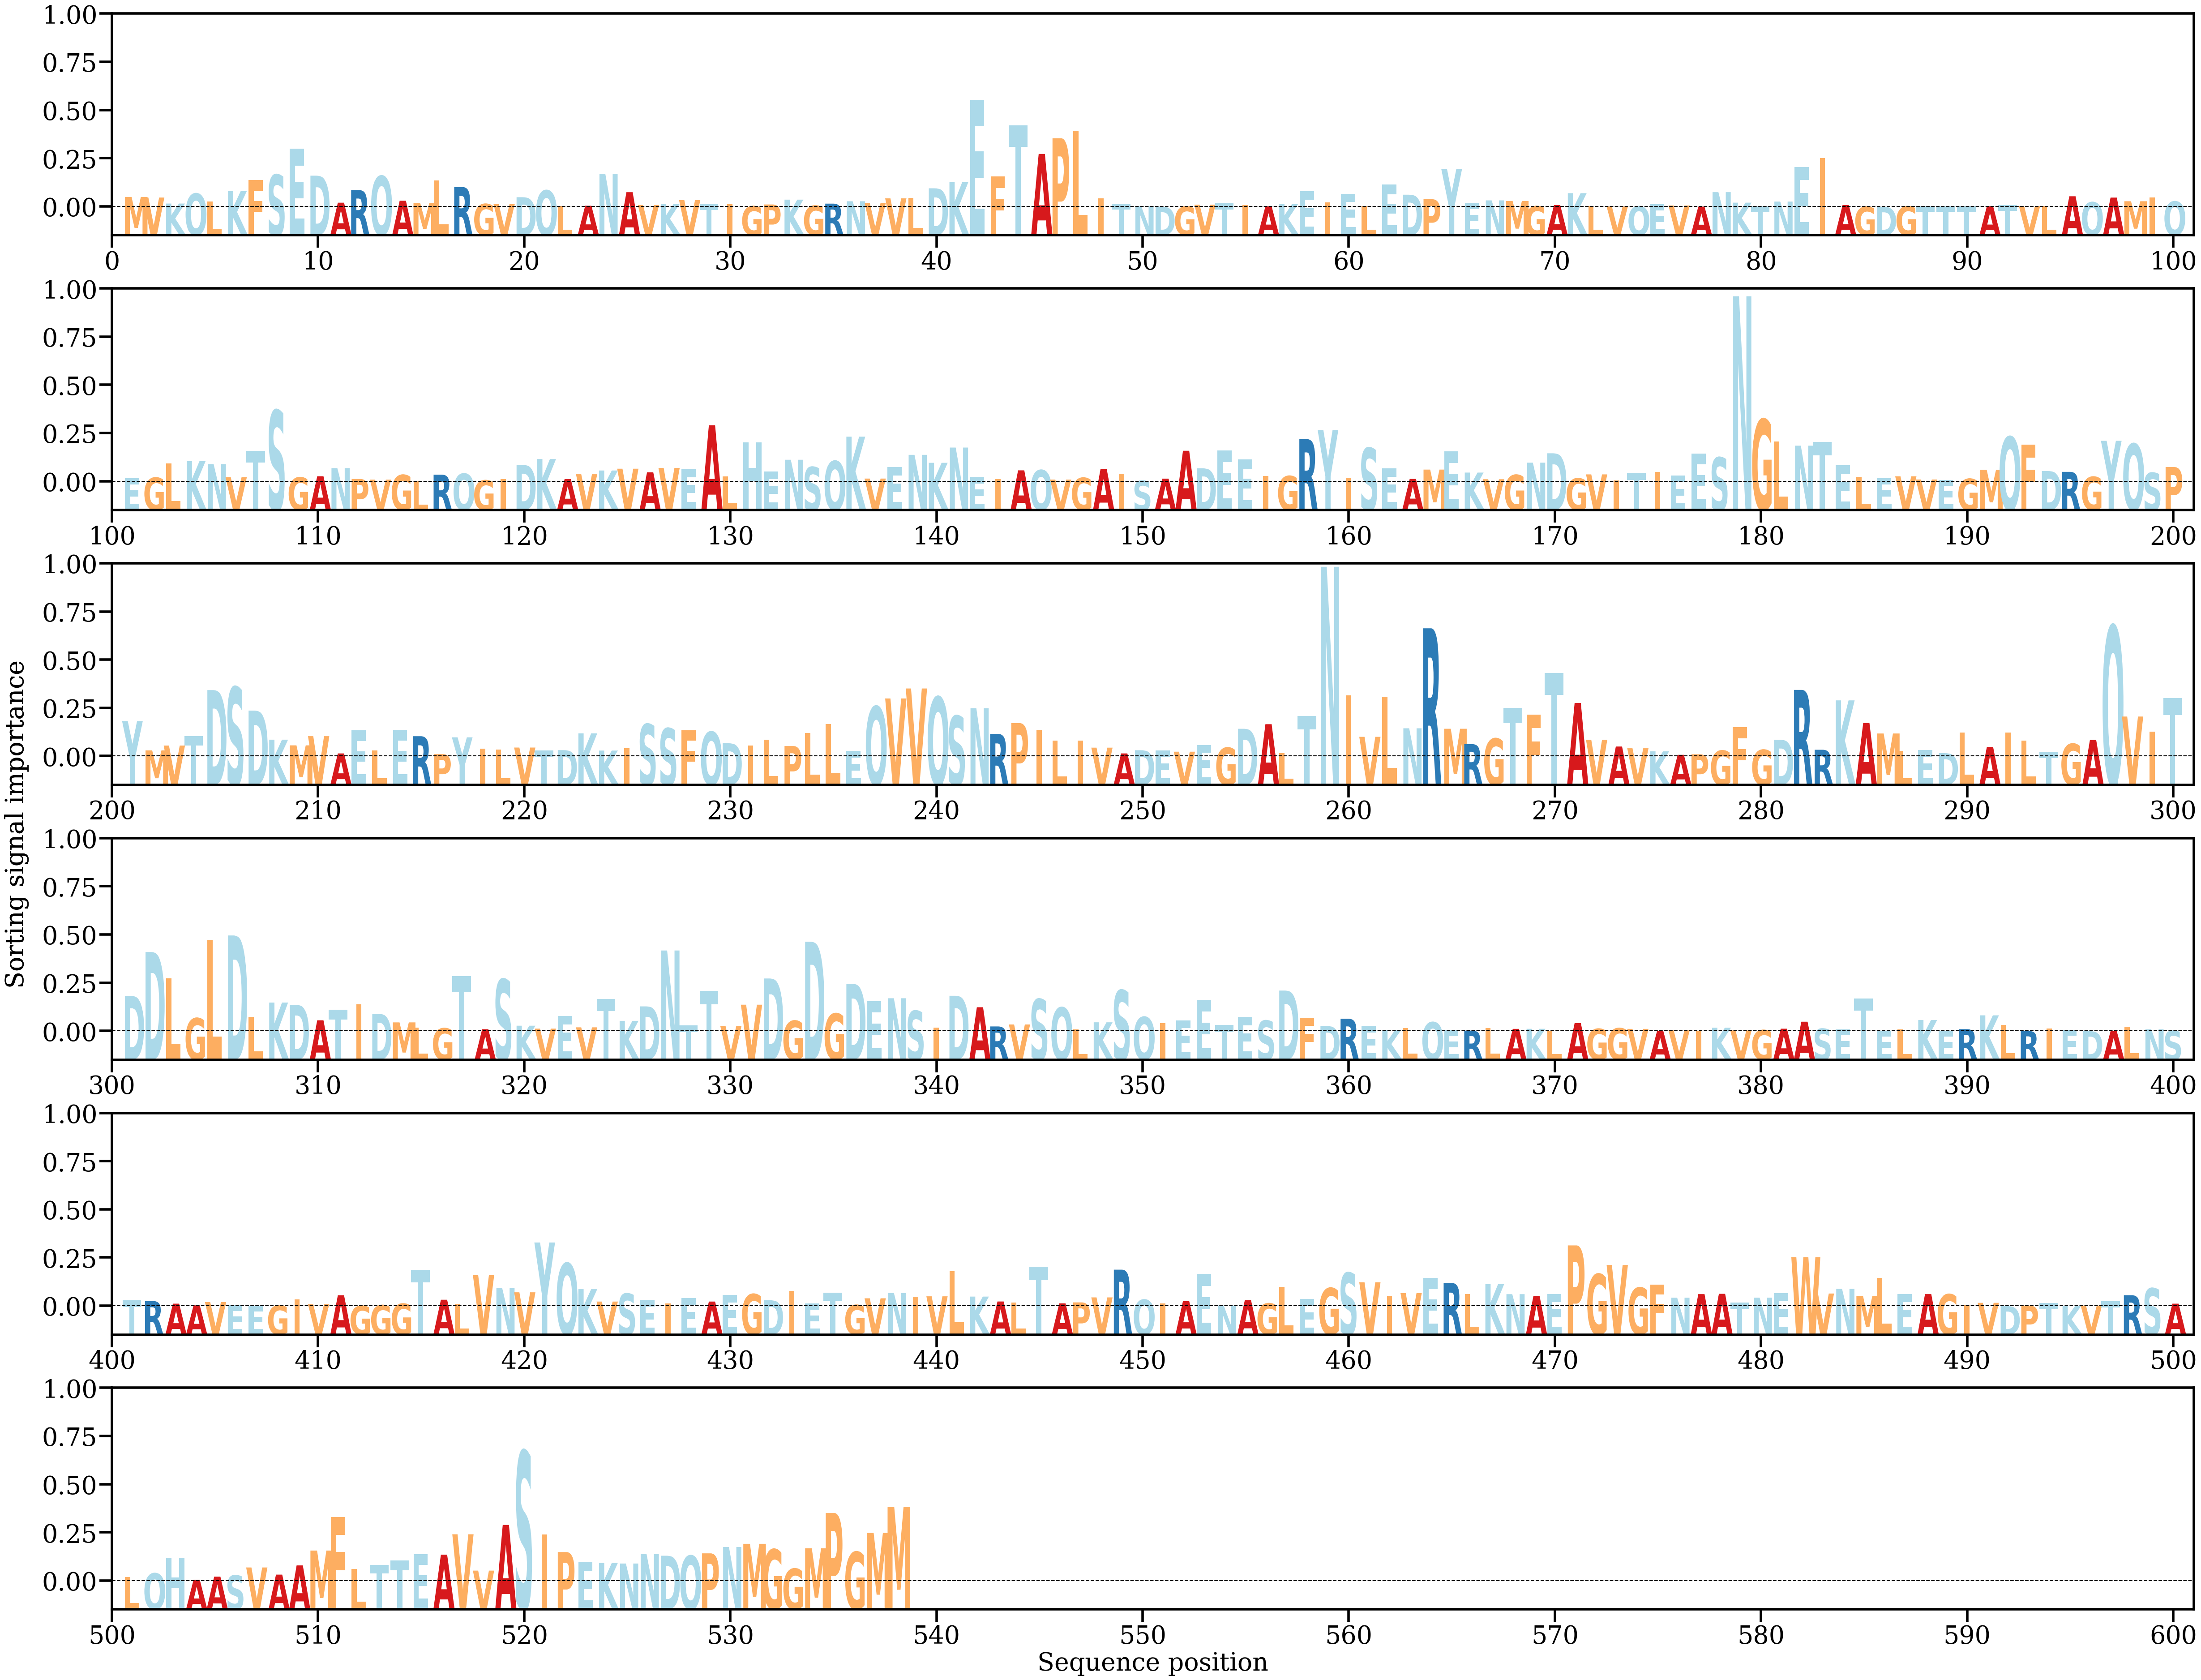

The data file committed next to this chart (first rows):
AA, Alpha
M, [0.00099892]
V, [0.00093902]
K, [0.00033236]
Q, [0.00133954]
L, [0.00055126]
K, [0.00159733]
F, [0.00269662]
S, [0.00324266]
E, [0.00588636]
D, [0.00314904]
A, [0.00041959]
R, [0.00169125]
Q, [0.00310568]
A, [0.00062044]
M, [0.0004064]
L, [0.00268635]
R, [0.00200788]
G, [0.00029186]
V, [0.00027521]
D, [0.00097362]
Q, [0.00165886]
L, [7.510698e-05]
A, [0.00011186]
N, [0.00334237]
A, [0.00148004]
V, [0.00018923]
K, [0.00030297]
V, [0.00068038]
T, [0.00030805]
I, [0.00028574]
G, [6.575681e-05]
P, [0.0002391]
K, [0.00072767]
G, [0.00011804]
R, [0.0003248]
N, [0.00056361]
V, [0.00040105]
V, [0.00085463]
L, [0.00092082]
D, [0.00187291]
K, [0.00249555]
E, [0.01081082]
F, [0.00307474]
T, [0.00821272]
A, [0.00534408]
P, [0.00692473]
L, [0.00767628]
I, [0.0008417]
T, [0.0003293]
N, [5.789659e-05]
D, [1.5708993e-05]
G, [3.2283584e-05]
V, [0.00022213]
T, [0.0003663]
I, [0.00016274]
A, [5.2972253e-05]
K, [0.00029019]
E, [0.00157188]
I, [0.0004518]
E, [0.00129026]
... 478 more rows
